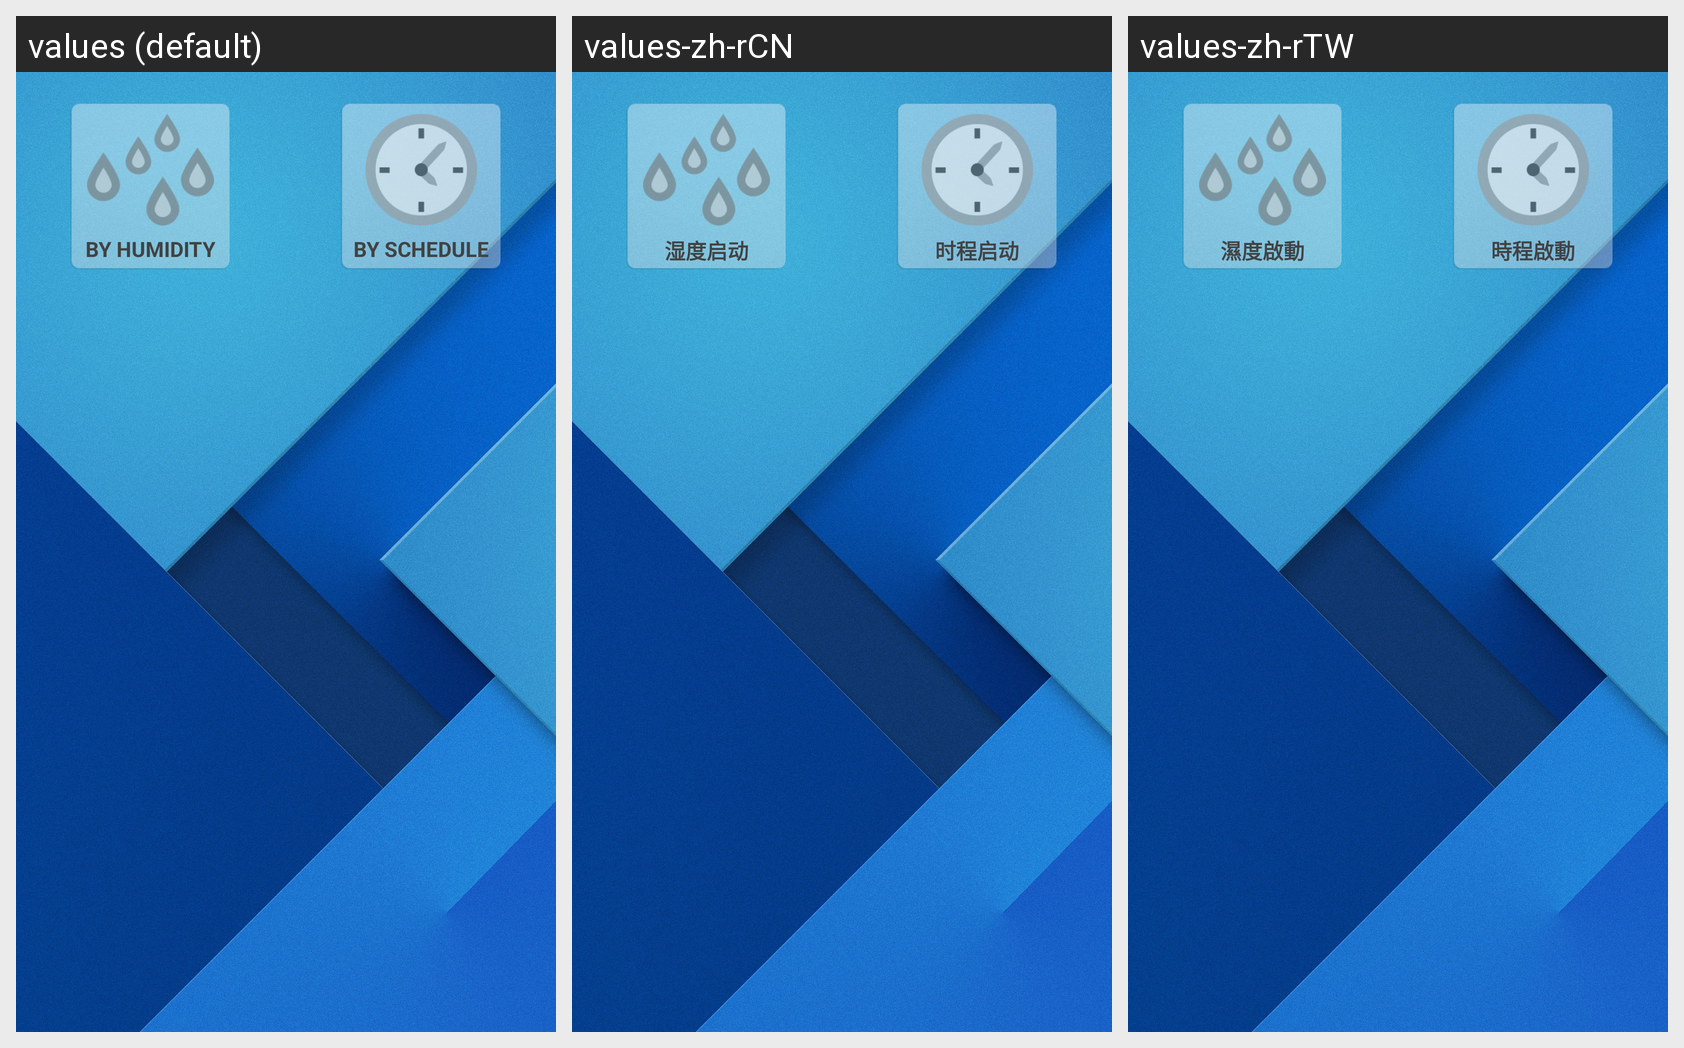

The same Android screen rendered under several of its app's locales, left to right. List the strings drawn on it with the default value and each locale's translation.
Android screen res/layout/frag_switch.xml rendered under 3 locales, left to right: values (default), values-zh-rCN, values-zh-rTW. Device: Nexus 5 (rendered at 1080×1920; each locale shown at half size, 540×960, under a caption strip naming it); theme AppTheme.
Strings drawn on this screen, with the default value and each locale's value (text and hints the layout hard-codes, and strings that could not be matched under every locale, appear in the picture but are not listed):

pref_switch_toggle_humidity
  values: By humidity
  values-zh-rCN: 湿度启动
  values-zh-rTW: 濕度啟動

pref_switch_toggle_timed
  values: By schedule
  values-zh-rCN: 时程启动
  values-zh-rTW: 時程啟動
